The GitHub repository Angejules123/MULTIMODAL contains a labelled image folder "Pretraite" with 4 categories: mild demented, moderate demented, non demented, very mild demented. Examples follow, each with its label.

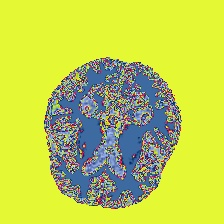
Label: moderate demented

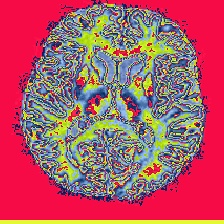
Label: very mild demented

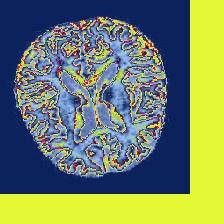
Label: very mild demented

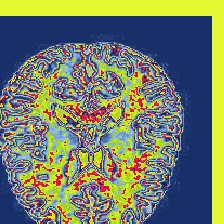
Label: non demented

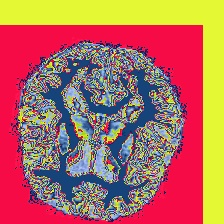
Label: mild demented

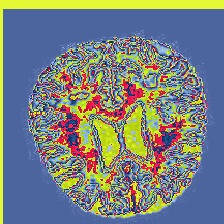
Label: mild demented
